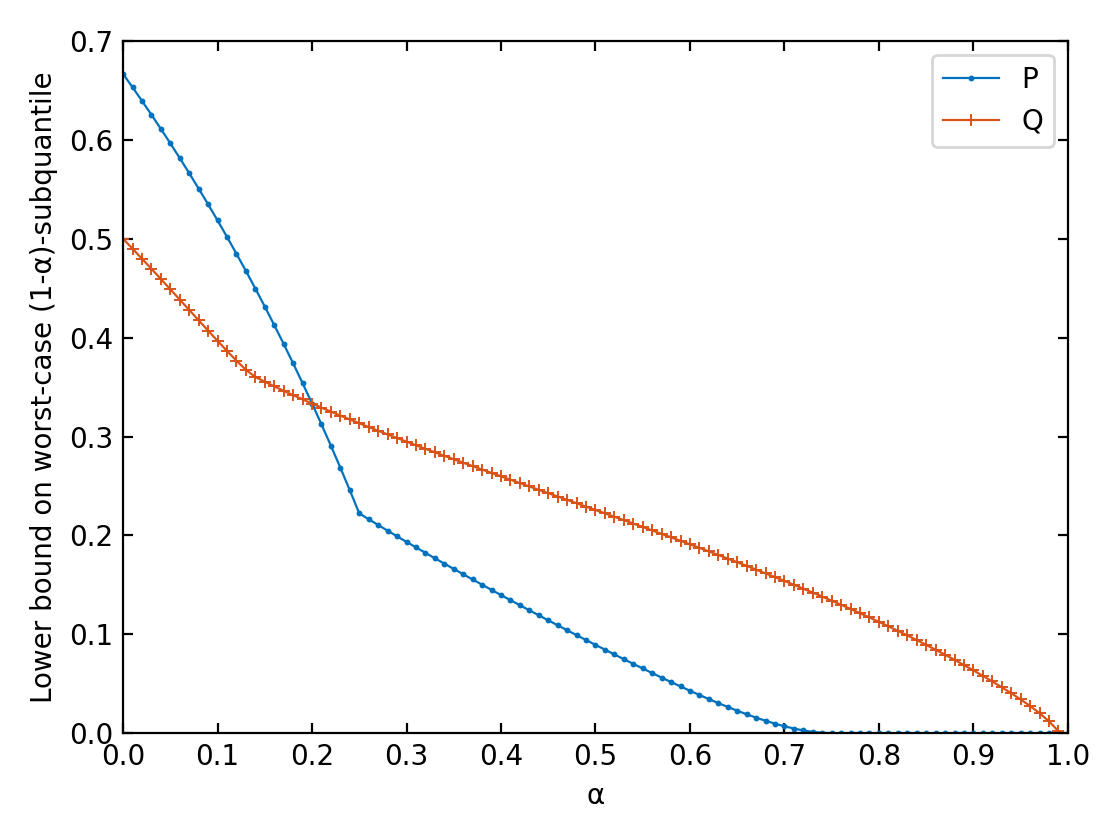

Data behind this chart, as committed beside it:
alpha, ambiguity, value, raw_value
0.0, P, 0.6667, 0.6667
0.0, Q, 0.5, 0.5
0.01, P, 0.6532, 0.6532
0.01, Q, 0.49, 0.49
0.02, P, 0.6395, 0.6395
0.02, Q, 0.4798, 0.4798
0.03, P, 0.6254, 0.6254
0.03, Q, 0.4696, 0.4696
0.04, P, 0.6111, 0.6111
0.04, Q, 0.4593, 0.4593
0.05, P, 0.5965, 0.5965
0.05, Q, 0.4489, 0.4489
0.06, P, 0.5816, 0.5816
0.06, Q, 0.4385, 0.4385
0.07, P, 0.5663, 0.5663
0.07, Q, 0.428, 0.428
0.08, P, 0.5507, 0.5507
0.08, Q, 0.4175, 0.4175
0.09, P, 0.5348, 0.5348
0.09, Q, 0.4071, 0.4071
0.1, P, 0.5185, 0.5185
0.1, Q, 0.3967, 0.3967
0.11, P, 0.5019, 0.5019
0.11, Q, 0.3865, 0.3865
0.12, P, 0.4848, 0.4848
0.12, Q, 0.3767, 0.3767
0.13, P, 0.4674, 0.4674
0.13, Q, 0.3675, 0.3675
0.14, P, 0.4496, 0.4496
0.14, Q, 0.3602, 0.3602
0.15, P, 0.4314, 0.4314
0.15, Q, 0.3554, 0.3554
0.16, P, 0.4127, 0.4127
0.16, Q, 0.3508, 0.3508
0.17, P, 0.3936, 0.3936
0.17, Q, 0.3462, 0.3462
0.18, P, 0.374, 0.374
0.18, Q, 0.3418, 0.3418
0.19, P, 0.3539, 0.3539
0.19, Q, 0.3375, 0.3375
0.2, P, 0.3333, 0.3333
0.2, Q, 0.3333, 0.3333
0.21, P, 0.3122, 0.3122
0.21, Q, 0.3292, 0.3292
0.22, P, 0.2906, 0.2906
0.22, Q, 0.3252, 0.3252
0.23, P, 0.2684, 0.2684
0.23, Q, 0.3212, 0.3212
0.24, P, 0.2456, 0.2456
0.24, Q, 0.3173, 0.3173
0.25, P, 0.2222, 0.2222
0.25, Q, 0.3134, 0.3134
0.26, P, 0.2163, 0.2163
0.26, Q, 0.3096, 0.3096
0.27, P, 0.2105, 0.2105
0.27, Q, 0.3058, 0.3058
0.28, P, 0.2048, 0.2048
0.28, Q, 0.3021, 0.3021
0.29, P, 0.1991, 0.1991
0.29, Q, 0.2984, 0.2984
... 140 more rows
